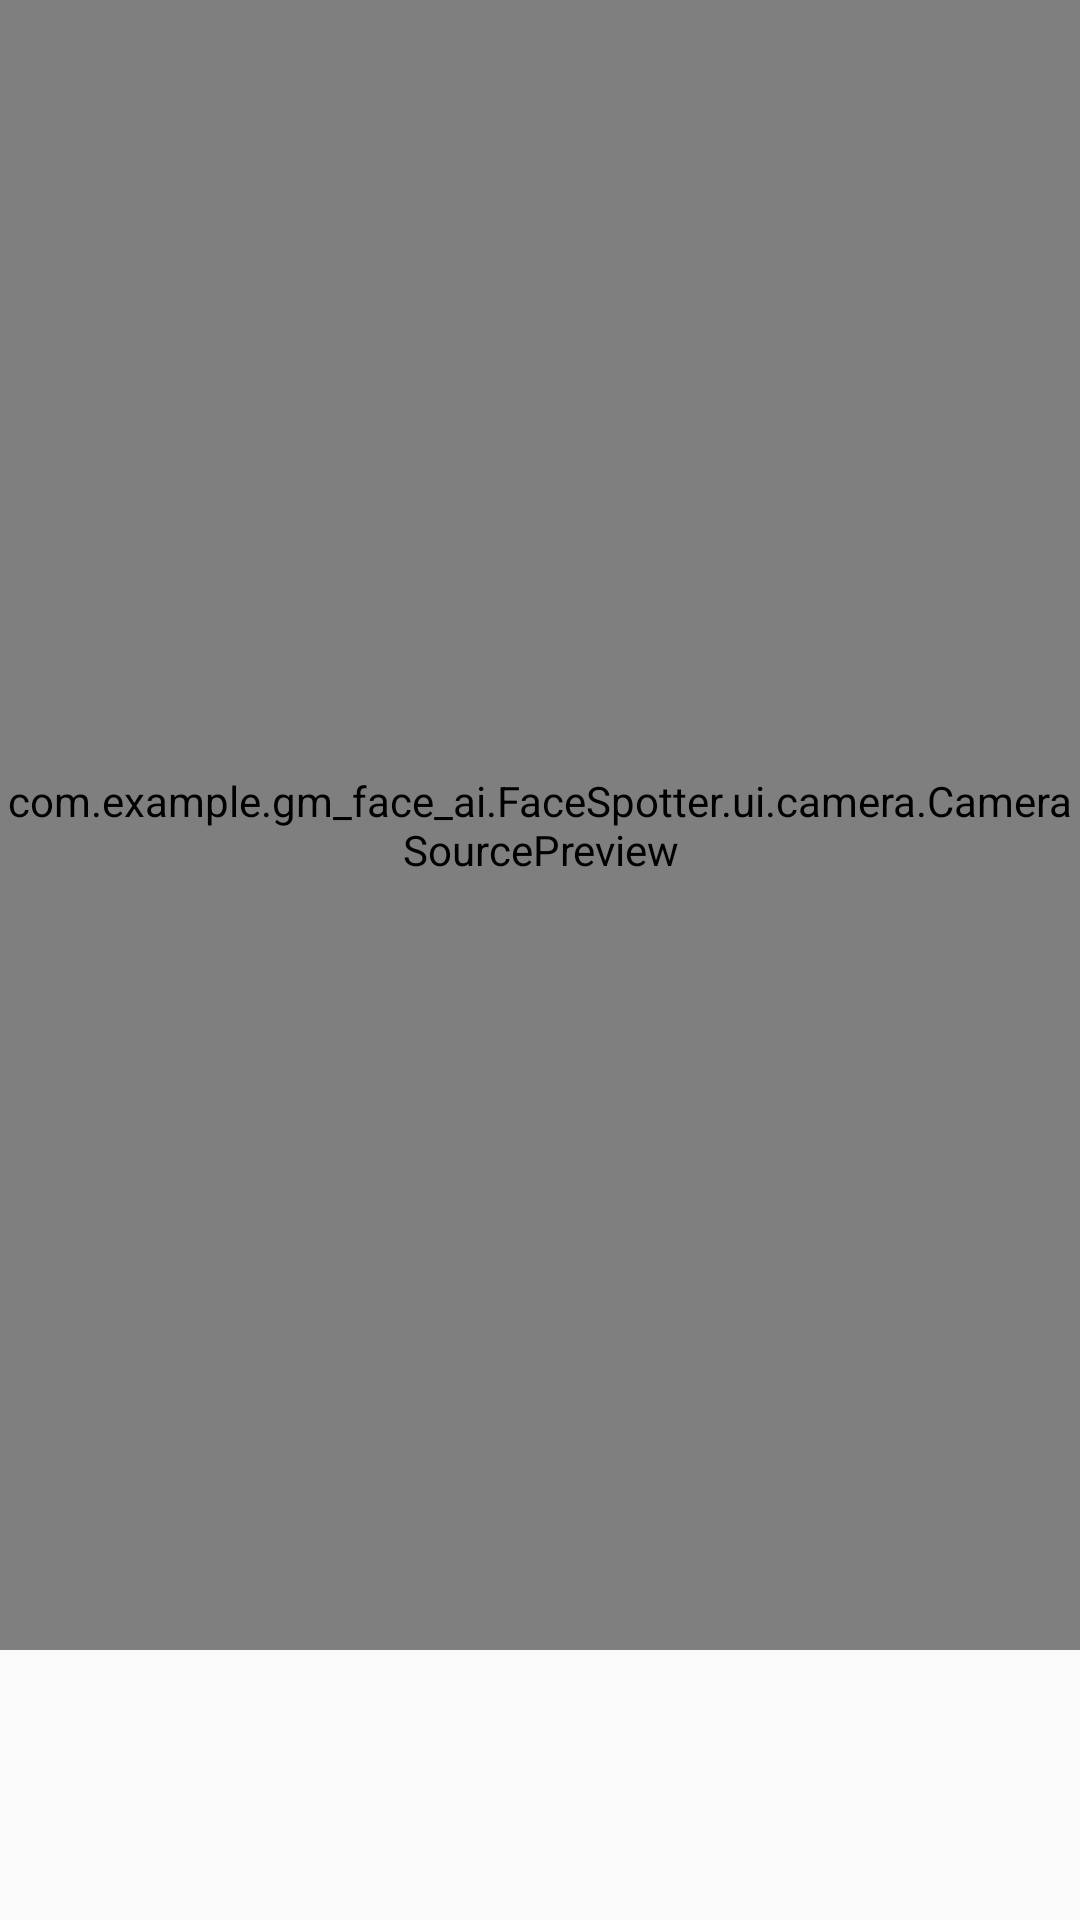

Write the Android layout XML for this screen, with the resource values it uses.
<!-- AndroidManifest.xml: application theme AppTheme -->
<!-- res/layout/activity_face.xml -->
<?xml version="1.0" encoding="utf-8"?>
<RelativeLayout xmlns:android="http://schemas.android.com/apk/res/android"
    xmlns:app="http://schemas.android.com/apk/res-auto"
    android:id="@+id/topLayout"
    android:layout_width="match_parent"
    android:layout_height="match_parent"
    android:keepScreenOn="true"
    android:orientation="vertical">

    <com.example.gm_face_ai.FaceSpotter.ui.camera.CameraSourcePreview
        android:id="@+id/preview"
        android:layout_width="match_parent"
        android:layout_height="550dp"

        >

        <com.example.gm_face_ai.FaceSpotter.ui.camera.GraphicOverlay
            android:id="@+id/faceOverlay"
            android:layout_width="wrap_content"
            android:layout_height="wrap_content" />

    </com.example.gm_face_ai.FaceSpotter.ui.camera.CameraSourcePreview>

    <ImageButton
        android:id="@+id/flipButton"
        android:layout_width="wrap_content"
        android:layout_height="wrap_content"
        android:layout_alignParentLeft="false"
        android:layout_alignParentRight="true"
        android:layout_alignParentBottom="true"
        android:layout_marginLeft="360dp"
        android:layout_marginBottom="13dp"
        android:background="#00FFFFFF"
        android:src="@drawable/baseline_camera_front_black_24dp" />

</RelativeLayout>
<!-- resources referenced by this layout -->
<resources>
  <style name="AppTheme" parent="Theme.AppCompat.Light.NoActionBar">
          
          <item name="colorPrimary">@color/colorPrimary</item>
          <item name="colorPrimaryDark">@color/colorPrimaryDark</item>
          <item name="colorAccent">@color/colorAccent</item>
      </style>
  <color name="colorPrimary">#3F51B5</color>
  <color name="colorPrimaryDark">#3F51B5</color>
  <color name="colorAccent">#D81B60</color>
</resources>
